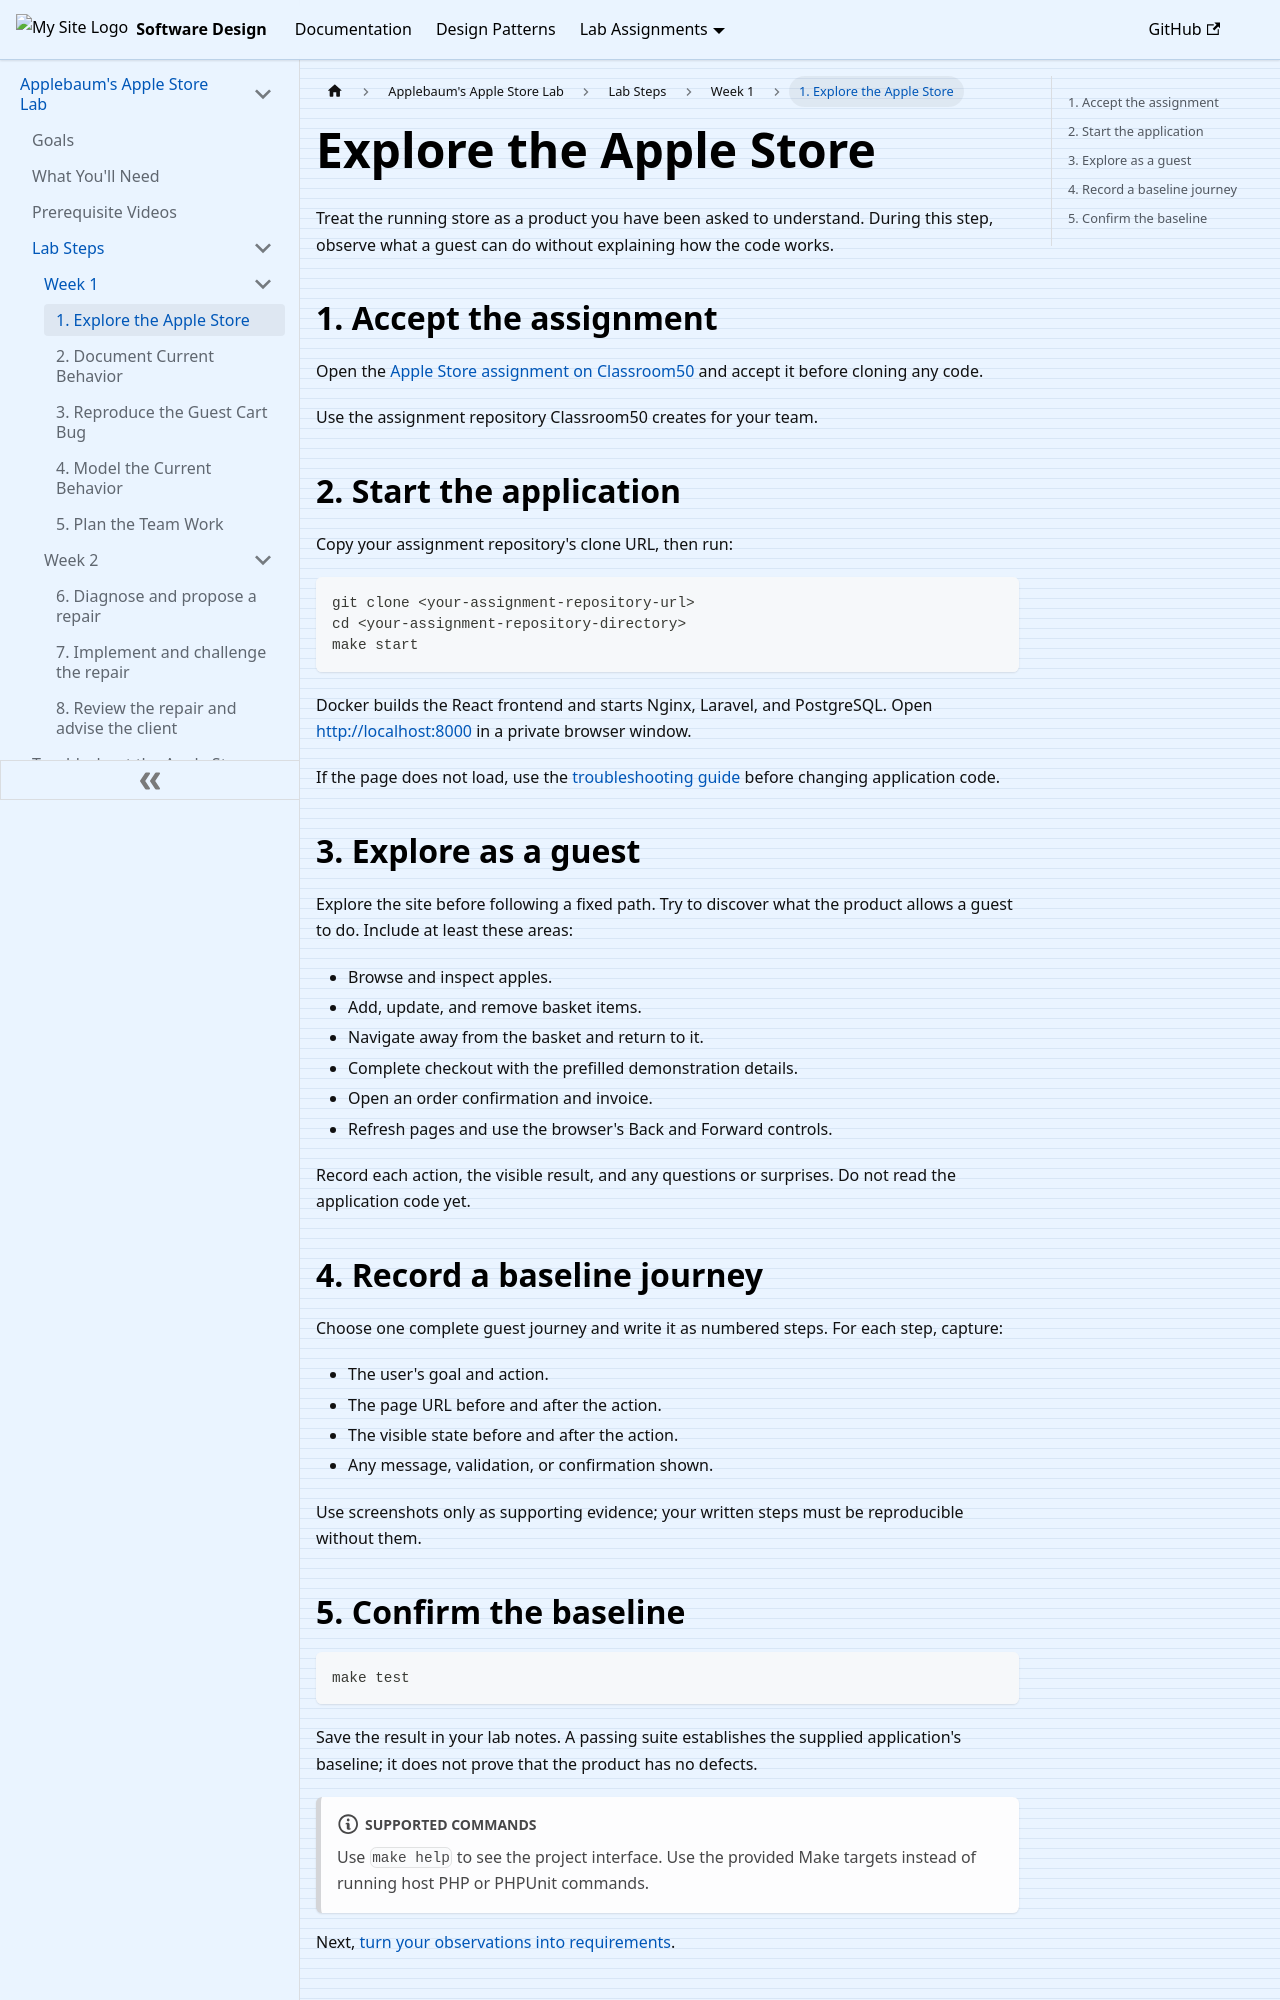

repository: ApplebaumIan/software-design · page: labs/apple-store-lab/steps/week-one/start-the-store.html · generator: docusaurus

---
title: "1. Explore the Apple Store"
description: "Start the store, explore its guest experience, and record observable behavior without reading the implementation."
sidebar_position: 1
---

# Explore the Apple Store

Treat the running store as a product you have been asked to understand. During this step, observe what a guest can do without explaining how the code works.

## 1. Accept the assignment

Open the [Apple Store assignment on Classroom50](https://classroom50.org/cis3296-F26-Applebaum-Nguyen/software-design/assignments/applebaums-apple-store/accept) and accept it before cloning any code.

Use the assignment repository Classroom50 creates for your team. 

## 2. Start the application

Copy your assignment repository's clone URL, then run:

```bash
git clone <your-assignment-repository-url>
cd <your-assignment-repository-directory>
make start
```

Docker builds the React frontend and starts Nginx, Laravel, and PostgreSQL. Open [http://localhost:8000](http://localhost:8000) in a private browser window.

If the page does not load, use the [troubleshooting guide](../../troubleshooting.md) before changing application code.

## 3. Explore as a guest

Explore the site before following a fixed path. Try to discover what the product allows a guest to do. Include at least these areas:

- Browse and inspect apples.
- Add, update, and remove basket items.
- Navigate away from the basket and return to it.
- Complete checkout with the prefilled demonstration details.
- Open an order confirmation and invoice.
- Refresh pages and use the browser's Back and Forward controls.

Record each action, the visible result, and any questions or surprises. Do not read the application code yet.
